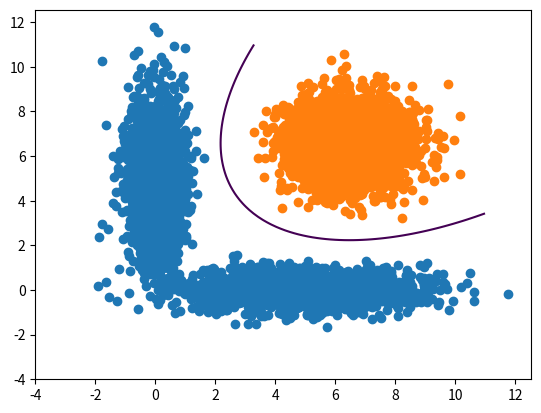

This figure's Python source:
import numpy as np
import numpy.random
import math
from matplotlib import pyplot

N=3000;
M11 = [0, 5];
M12 = [5, 0];
X1 = np.zeros((2,N));
for i in range(0,N):
	tmp = np.random.rand();
	if tmp>0.5:
		X1[0,i] = numpy.random.normal(scale=0.5)+M11[0];
		X1[1,i] = numpy.random.normal(scale=2)+M11[1];
	else:
		X1[0,i] = numpy.random.normal(scale=2)+M12[0];
		X1[1,i] = numpy.random.normal(scale=0.5)+M12[1];
pyplot.scatter(X1[0],X1[1]);

M2 = [6.5 ,6.5];
X2 = np.zeros((2,N));
X2[0,:] = numpy.random.normal(scale=1,size=(N))+M2[0];
X2[1,:] = numpy.random.normal(scale=1,size=(N))+M2[1];
pyplot.scatter(X2[0],X2[1]);
#pyplot.show();


Z0 = np.concatenate([np.ones((N)),-np.ones((N))]);
Z1 = np.concatenate([X1,-X2],axis=1);
Z2 = np.concatenate([X1*X1,-X2*X2],axis=1);
Z3 = np.concatenate([2*X1[0,:]*X1[1,:],-2*X2[0,:]*X2[1,:]]);
Z = np.zeros((6,2*N));
Z[0,:] = Z0;
Z[1:3,:] = Z1;
Z[3:5,:] = Z2;
Z[5,:] = Z3;
Gamma = np.concatenate([np.ones((N)),1*np.ones((N))]);
W = ((np.linalg.inv(Z.dot(np.transpose(Z)))).dot(Z)).dot(Gamma);

v0 = W[0];
V = W[1:3];
Q = np.zeros((2,2));
Q[0,0] = W[3];
Q[1,1] = W[4];
Q[0,1] = W[5];
Q[1,0] = W[5];
x = np.linspace(-4,11,100);
y = np.linspace(-4,11,100);
mes = np.zeros((2,100,100));
[mes[0,:,:], mes[1,:,:]] = np.meshgrid(x,y);
z = np.zeros((100,100));
for i in range(0,100):
	for ii in range(0,100):
		z[i,ii] = ((np.transpose(mes[:,i,ii])).dot(Q)).dot(mes[:,i,ii])+V.reshape((1,2)).dot( mes[:,i,ii])+v0;
#fig = pyplot.figure(2);
#ax = fig.add_subplot(111, projection = '3d')
#ax.plot_surface(mes[0,:,:], mes[1,:,:], z,cmap='coolwarm')

pyplot.contour(mes[0,:,:], mes[1,:,:], z,[0]);
pyplot.show();
